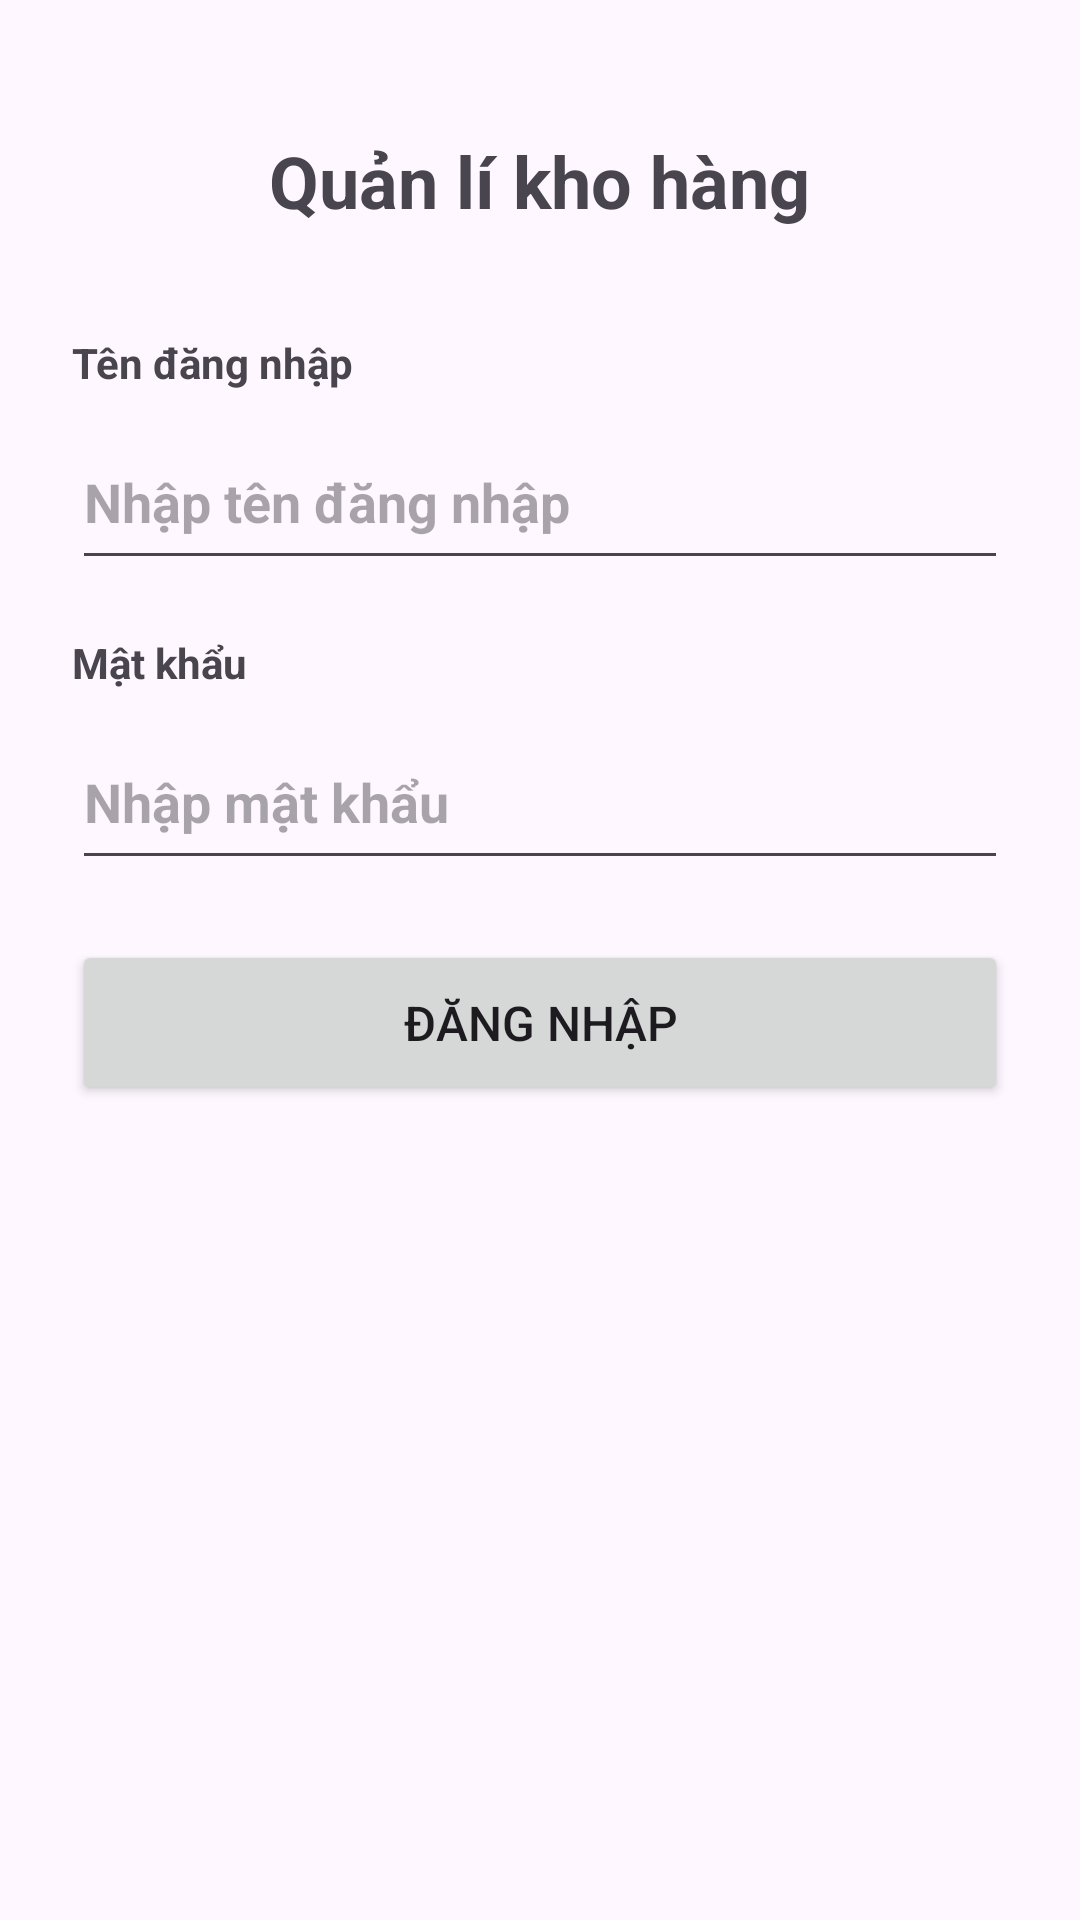

Produce the Android XML layout that renders to this screen, including the resource entries it uses.
<!-- AndroidManifest.xml: application theme Theme.QuanLiKhoHang -->
<!-- res/layout/activity_login.xml -->
<?xml version="1.0" encoding="utf-8"?>
<androidx.constraintlayout.widget.ConstraintLayout xmlns:android="http://schemas.android.com/apk/res/android"
    xmlns:app="http://schemas.android.com/apk/res-auto"
    xmlns:tools="http://schemas.android.com/tools"
    android:id="@+id/main"
    android:layout_width="match_parent"
    android:layout_height="match_parent"
    tools:context=".activity.LoginActivity">

    <ScrollView
        android:layout_width="0dp"
        android:layout_height="0dp"
        android:fillViewport="true"
        app:layout_constraintBottom_toBottomOf="parent"
        app:layout_constraintEnd_toEndOf="parent"
        app:layout_constraintStart_toStartOf="parent"
        app:layout_constraintTop_toTopOf="parent">

        <LinearLayout
            android:layout_width="match_parent"
            android:layout_height="wrap_content"
            android:gravity="center_horizontal"
            android:orientation="vertical"
            android:padding="24dp" >

            <TextView
                android:id="@+id/textView4"
                android:layout_width="wrap_content"
                android:layout_height="wrap_content"
                android:layout_marginTop="20dp"
                android:text="Quản lí kho hàng"
                android:textSize="24sp"
                android:textStyle="bold" />

            <TextView
                android:layout_width="match_parent"
                android:layout_height="wrap_content"
                android:layout_marginTop="35dp"
                android:text="Tên đăng nhập"
                android:textSize="14sp"
                android:textStyle="bold" />

            <EditText
                android:id="@+id/edtUsername"
                android:layout_width="match_parent"
                android:layout_height="55dp"
                android:layout_marginTop="8dp"
                android:ems="10"
                android:hint="Nhập tên đăng nhập"
                android:inputType="text"
                android:textStyle="bold" />

            <TextView
                android:id="@+id/textView7"
                android:layout_width="match_parent"
                android:layout_height="wrap_content"
                android:layout_marginTop="18dp"
                android:text="Mật khẩu"
                android:textSize="14sp"
                android:textStyle="bold" />

            <EditText
                android:id="@+id/edtPassword"
                android:layout_width="match_parent"
                android:layout_height="55dp"
                android:layout_marginTop="8dp"
                android:ems="10"
                android:hint="Nhập mật khẩu"
                android:inputType="text|textPassword"
                android:textSize="18sp"
                android:textStyle="bold" />
            <TextView
                android:id="@+id/tvError"
                android:layout_width="match_parent"
                android:layout_height="wrap_content"
                android:layout_marginTop="10dp"
                android:textColor="#D32F2F"
                android:textSize="13sp"
                android:visibility="gone" />

            <Button
                android:id="@+id/btnLogin"
                android:layout_width="match_parent"
                android:layout_height="55dp"
                android:layout_marginTop="20dp"
                android:text="Đăng nhập"
                android:textSize="16sp" />

        </LinearLayout>
    </ScrollView>
</androidx.constraintlayout.widget.ConstraintLayout>
<!-- resources referenced by this layout -->
<resources>
  <style name="Theme.QuanLiKhoHang" parent="Base.Theme.QuanLiKhoHang" />
  <style name="Base.Theme.QuanLiKhoHang" parent="Theme.Material3.DayNight.NoActionBar">
          
          
      </style>
</resources>
